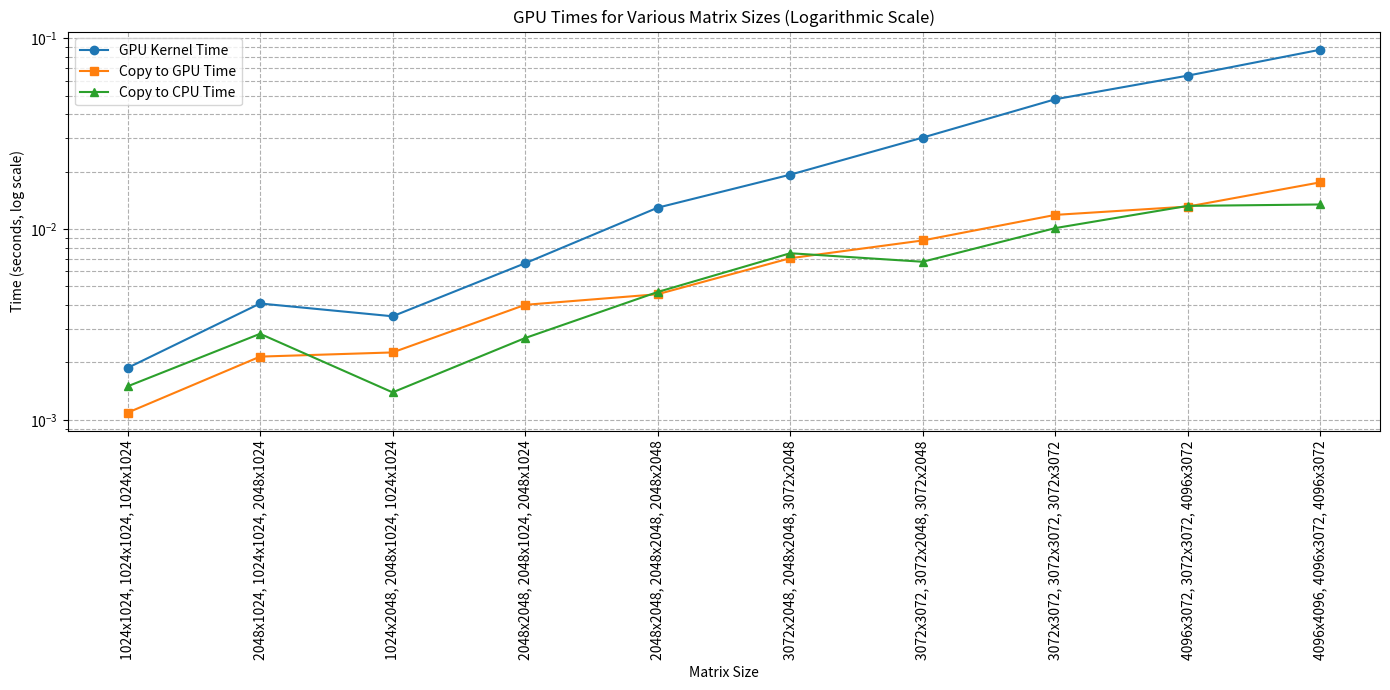
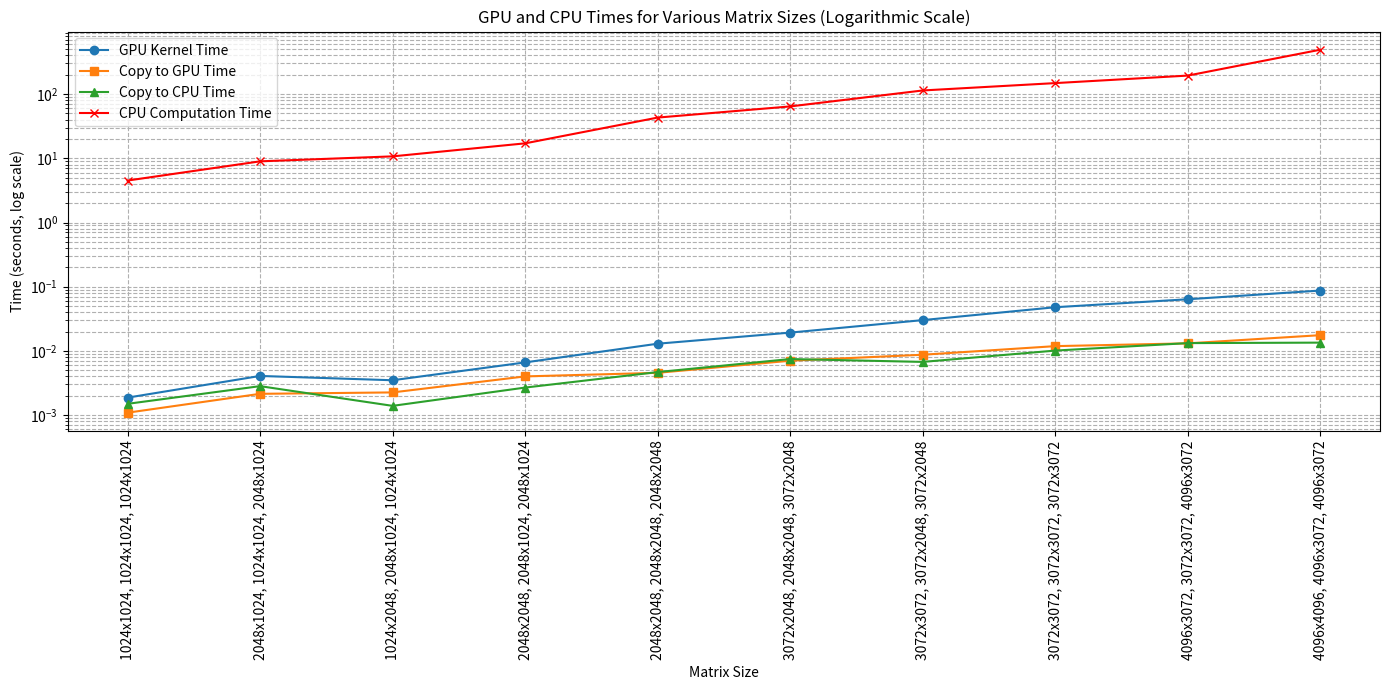

These charts were generated, in order, by the following Python code:
import matplotlib.pyplot as plt
import numpy as np

# Data
matrix_sizes_format = [
    '1024x1024, 1024x1024, 1024x1024', '2048x1024, 1024x1024, 2048x1024', 
    '1024x2048, 2048x1024, 1024x1024', '2048x2048, 2048x1024, 2048x1024',
    '2048x2048, 2048x2048, 2048x2048', '3072x2048, 2048x2048, 3072x2048', 
    '3072x3072, 3072x2048, 3072x2048', '3072x3072, 3072x3072, 3072x3072',
    '4096x3072, 3072x3072, 4096x3072', '4096x4096, 4096x3072, 4096x3072'
]

gpu_kernel_times = [
    0.001871, 0.004073, 0.00349, 0.006619, 0.012946, 0.019279, 
    0.030173, 0.047915, 0.063727, 0.087135
]

copy_to_gpu_times = [
    0.00109, 0.002145, 0.002256, 0.004007, 0.004555, 0.007034, 
    0.008716, 0.011867, 0.01312, 0.01758
]

copy_to_cpu_times = [
    0.001498, 0.002825, 0.001393, 0.002684, 0.004679, 0.00747, 
    0.006739, 0.010118, 0.013229, 0.013455
]

cpu_times = [
    4.503231, 8.97181, 10.721591, 17.108295, 43.105496, 64.326178, 
    114.00401, 148.475776, 194.402994, 491.909284
]

# Plot with only GPU times (excluding Total GPU Time) with logarithmic scale
plt.figure(figsize=(14, 7))
plt.semilogy(matrix_sizes_format, gpu_kernel_times, marker='o', label='GPU Kernel Time')
plt.semilogy(matrix_sizes_format, copy_to_gpu_times, marker='s', label='Copy to GPU Time')
plt.semilogy(matrix_sizes_format, copy_to_cpu_times, marker='^', label='Copy to CPU Time')
plt.title('GPU Times for Various Matrix Sizes (Logarithmic Scale)')
plt.xlabel('Matrix Size')
plt.ylabel('Time (seconds, log scale)')
plt.xticks(rotation=90)
plt.legend()
plt.grid(True, which="both", ls="--")
plt.tight_layout()
plt.savefig('float-gpu_times_log_scale.png')

# Plot with both GPU and CPU times (excluding Total GPU Time) with logarithmic scale
plt.figure(figsize=(14, 7))
plt.semilogy(matrix_sizes_format, gpu_kernel_times, marker='o', label='GPU Kernel Time')
plt.semilogy(matrix_sizes_format, copy_to_gpu_times, marker='s', label='Copy to GPU Time')
plt.semilogy(matrix_sizes_format, copy_to_cpu_times, marker='^', label='Copy to CPU Time')
plt.semilogy(matrix_sizes_format, cpu_times, marker='x', label='CPU Computation Time', color='red')
plt.title('GPU and CPU Times for Various Matrix Sizes (Logarithmic Scale)')
plt.xlabel('Matrix Size')
plt.ylabel('Time (seconds, log scale)')
plt.xticks(rotation=90)
plt.legend()
plt.grid(True, which="both", ls="--")
plt.tight_layout()
plt.savefig('float-gpu_and_cpu_times_log_scale.png')